Run: headless pygame with SDL's dummy video driver; simulated clock (each Clock.tick advances the game by its frame time, no real sleeping); random seed 0; keys injected as events and as key.get_pressed() state; no mouse input.
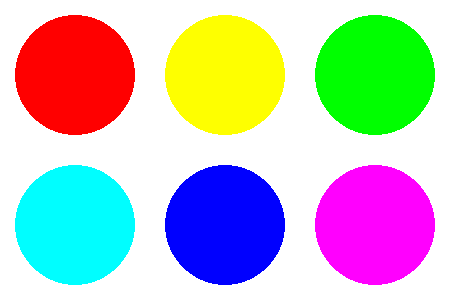
Frame 1 of 4 · flips 1–60 · no input
Frame 2 of 4 · flips 61–180 · tapped SPACE, RETURN · held RIGHT (→), D · screen unchanged from frame 1, image omitted
Frame 3 of 4 · flips 181–300 · held DOWN (↓), S · screen unchanged from frame 2, image omitted
Frame 4 of 4 · flips 301–420 · held LEFT (←), A, UP (↑), W · screen unchanged from frame 3, image omitted

The pygame program that drew these frames:

# Pygame window freezes when it opens
# https://stackoverflow.com/questions/57642415/pygame-window-freezes-when-it-opens/57644255#57644255
#  
# HSV to RGB Color Conversion
# https://stackoverflow.com/questions/24852345/hsv-to-rgb-color-conversion
# 
# GitHub - PyGameExamplesAndAnswers - Event and application loop
# https://github.com/Rabbid76/PyGameExamplesAndAnswers/blob/master/documentation/pygame/pygame_color.md

import pygame

pygame.init()

window = pygame.display.set_mode((450, 300))
clock = pygame.time.Clock()

run = True
while run:
    clock.tick(60)
    for event in pygame.event.get():
        if event.type == pygame.QUIT:
            run = False

    window.fill((255, 255, 255))
    w, h = window.get_size()
    for i in range(6):
        color = pygame.Color(0)
        color.hsla = (i * 60, 100, 50, 100)
        pygame.draw.circle(window, color, 
            (w//6 + w//3 * (i%3), h//4 + h//2 * (i//3)), 
            round(min(window.get_width() * 0.16, window.get_height() * 0.2)))

    pygame.display.flip()

pygame.quit()
exit()
